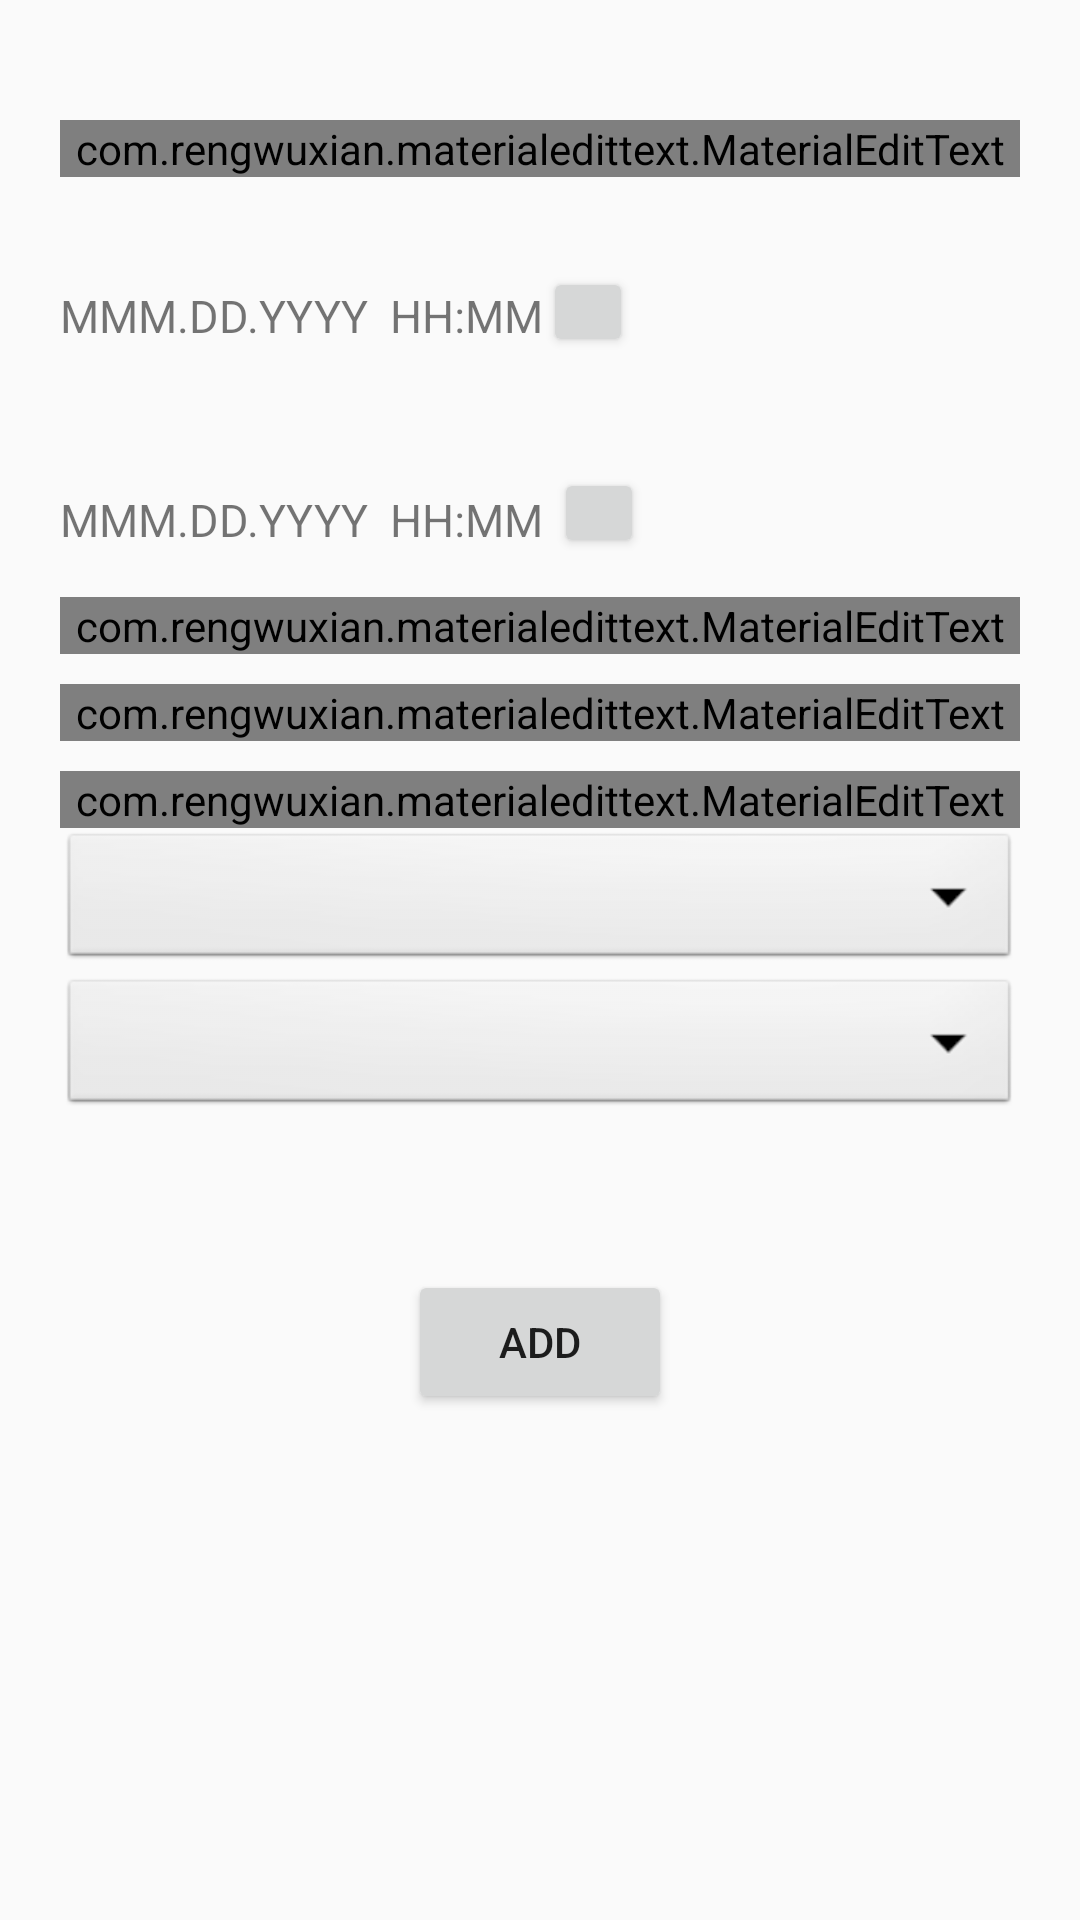

Write the Android layout XML for this screen, with the resource values it uses.
<!-- AndroidManifest.xml: application theme AppTheme -->
<!-- res/layout/fragment_addevent.xml -->
<?xml version="1.0" encoding="utf-8"?>
<ScrollView
    xmlns:android="http://schemas.android.com/apk/res/android"
    xmlns:app="http://schemas.android.com/apk/res-auto"
    xmlns:tools="http://schemas.android.com/tools"
    android:layout_width="match_parent"
    android:layout_height="match_parent"
    tools:context="com.bilkentazure.evenuclub.fragments.AddEventFragment">

    <RelativeLayout
        android:layout_width="match_parent"
        android:layout_height="match_parent">


            
                
                
                
                

                
                    
                    
                    
                    
                    
                    
                    


                
                    
                    
                    
                    
                    
                    
                    

                
                    
                    
                    
                    
                    
                    
                    

                
                    
                    
                    
                    
                    
                    
                    

                
                    
                    
                    
                    
                    
                    
                    

                
                    
                    
                    
                    
                    
                    
                    

                
                    
                    
                    
                    
                    
                    
                    


            

            <LinearLayout
                android:layout_margin="20dp"
                android:id="@+id/gridLayout"
                android:orientation="vertical"
                android:layout_height="match_parent"
                android:layout_width="match_parent"
                android:layout_row="0"
                android:layout_column="0">

                <com.rengwuxian.materialedittext.MaterialEditText
                    android:id="@+id/edt_eventName"
                    android:layout_marginTop="20dp"
                    android:hint="Event Name"
                    android:ems="10"
                    android:inputType="text"
                    android:selectAllOnFocus="true"
                    android:textSize="16sp"
                    app:met_floatingLabel="highlight"
                    android:layout_width="match_parent"
                    android:layout_height="match_parent">
                    <requestFocus/>
                </com.rengwuxian.materialedittext.MaterialEditText>

                <LinearLayout
                    android:orientation="horizontal"
                    android:layout_width="match_parent"
                    android:layout_height="70dp">

                    <TextView
                        android:id="@+id/fromTextView"
                        android:layout_width="wrap_content"
                        android:layout_height="wrap_content"
                        android:text="MMM.DD.YYYY  HH:MM"
                        android:textSize="15dp"
                        android:layout_marginTop="27dp"
                        android:layout_marginBottom="13dp"/>
                    <Button
                        android:id="@+id/selectFrom"
                        android:layout_width="30dp"
                        android:layout_height="30dp"
                        android:layout_marginTop="30dp"/>

                </LinearLayout>

                <LinearLayout
                    android:orientation="horizontal"
                    android:layout_width="match_parent"
                    android:layout_height="60dp">

                    <TextView
                        android:id="@+id/toTextView"
                        android:layout_width="wrap_content"
                        android:layout_height="wrap_content"
                        android:text="MMM.DD.YYYY  HH:MM "
                        android:textSize="15dp"
                        android:layout_marginTop="25dp"
                        android:layout_marginBottom="13dp"/>
                    <Button
                        android:id="@+id/selectTo"
                        android:layout_width="30dp"
                        android:layout_height="30dp"
                        android:layout_marginTop="27dp"/>

                </LinearLayout>

                <com.rengwuxian.materialedittext.MaterialEditText
                    android:id="@+id/edt_gePoints"
                    android:layout_marginTop="10dp"
                    android:hint="GE points"
                    android:ems="10"
                    android:inputType="number"
                    android:selectAllOnFocus="true"
                    android:textSize="16sp"
                    app:met_floatingLabel="highlight"
                    android:layout_width="match_parent"
                    android:layout_height="wrap_content">
                    <requestFocus/>
                </com.rengwuxian.materialedittext.MaterialEditText>

                <com.rengwuxian.materialedittext.MaterialEditText
                    android:id="@+id/edt_location"
                    android:layout_marginTop="10dp"
                    android:hint="Location of event"
                    android:ems="10"
                    android:inputType="text"
                    android:selectAllOnFocus="true"
                    android:textSize="16sp"
                    app:met_floatingLabel="highlight"
                    android:layout_width="match_parent"
                    android:layout_height="wrap_content">
                    <requestFocus/>
                </com.rengwuxian.materialedittext.MaterialEditText>

                <com.rengwuxian.materialedittext.MaterialEditText
                    android:id="@+id/edt_description"
                    android:layout_marginTop="10dp"
                    android:hint="Information about the event"
                    android:ems="10"
                    android:inputType="text"
                    android:selectAllOnFocus="true"
                    android:textSize="16sp"
                    app:met_floatingLabel="highlight"
                    android:layout_width="match_parent"
                    android:layout_height="wrap_content">
                    <requestFocus/>
                </com.rengwuxian.materialedittext.MaterialEditText>


                <Spinner
                    android:autofillHints="Choose Target Department"
                    android:id="@+id/edt_target_dep"
                    android:layout_width="match_parent"
                    android:layout_height="wrap_content"
                    android:background="@android:drawable/btn_dropdown"
                    android:spinnerMode="dropdown"/>


                <Spinner
                    android:autofillHints="Choose Tags"
                    android:id="@+id/edt_targetInterests"
                    android:layout_width="match_parent"
                    android:layout_height="wrap_content"
                    android:background="@android:drawable/btn_dropdown"
                    android:spinnerMode="dropdown"/>

                
                    
                    
                    
                    
                    
                    
                    
                    
                    
                    
                    
                


            </LinearLayout>

    <Button
        android:id="@+id/addButton"
        android:layout_width="wrap_content"
        android:layout_height="wrap_content"
        android:layout_below="@+id/gridLayout"
        android:layout_marginTop="30dp"
        android:layout_centerHorizontal="true"
        android:gravity="center_vertical|center_horizontal"
        android:text="ADD"/>

    </RelativeLayout>

</ScrollView>
<!-- resources referenced by this layout -->
<resources>
  <style name="AppTheme" parent="Theme.AppCompat.Light.NoActionBar">
          
          <item name="colorPrimary">@color/colorPrimary</item>
          <item name="colorPrimaryDark">@color/colorPrimaryDark</item>
          <item name="colorAccent">@color/colorAccent</item>
      </style>
  <color name="colorPrimary">#3F51B5</color>
  <color name="colorPrimaryDark">#303F9F</color>
  <color name="colorAccent">#FF4081</color>
</resources>
